Run: headless pygame with SDL's dummy video driver; simulated clock (each Clock.tick advances the game by its frame time, no real sleeping); random seed 0; keys injected as events and as key.get_pressed() state; no mouse input.
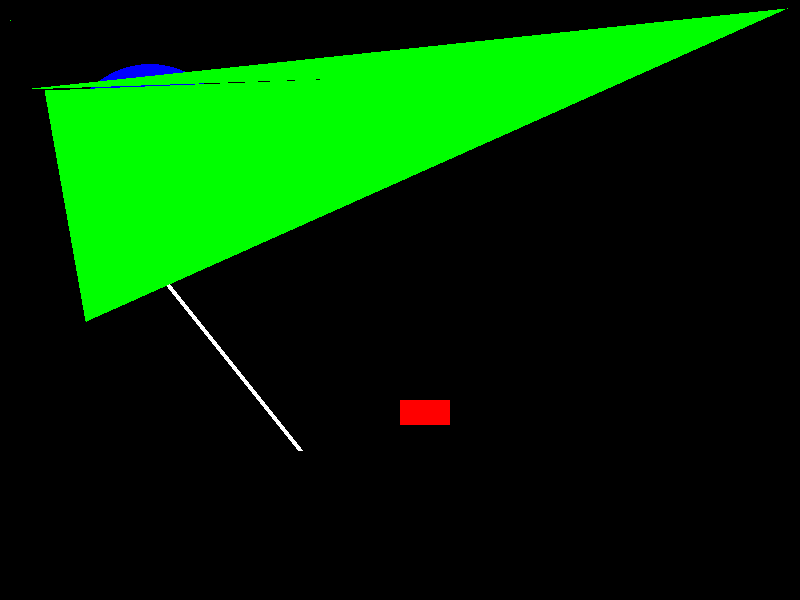
Frame 1 of 4 · flips 1–60 · no input
Frame 2 of 4 · flips 61–180 · tapped SPACE, RETURN · held RIGHT (→), D · screen unchanged from frame 1, image omitted
Frame 3 of 4 · flips 181–300 · held DOWN (↓), S · screen unchanged from frame 2, image omitted
Frame 4 of 4 · flips 301–420 · held LEFT (←), A, UP (↑), W · screen unchanged from frame 3, image omitted

The pygame program that drew these frames:

import pygame

pygame.init()

display_w = 800
display_h = 600

black = (0,0,0)
white = (255,255,255)
red = (255, 0, 0)
green = (0, 255, 0)
blue = (0, 0, 255)

gameDisplay = pygame.display.set_mode((display_w,display_h))
gameDisplay.fill(black)

pixAr = pygame.PixelArray(gameDisplay)
pixAr[10][20] = green

pygame.draw.line(gameDisplay, white, (100, 200), (300, 450), 5)

pygame.draw.rect(gameDisplay, red, (400, 400, 50 ,25))

pygame.draw.circle(gameDisplay, blue, (150, 150), 86)

pygame.draw.polygon(gameDisplay, green, ((345,78),(23,89), (787,8), (86,321), (45,90)))

while True:
    for event in pygame.event.get():
        if event.type == pygame.QUIT:
            pygame.quit()
            quit()
        
    pygame.display.update()
